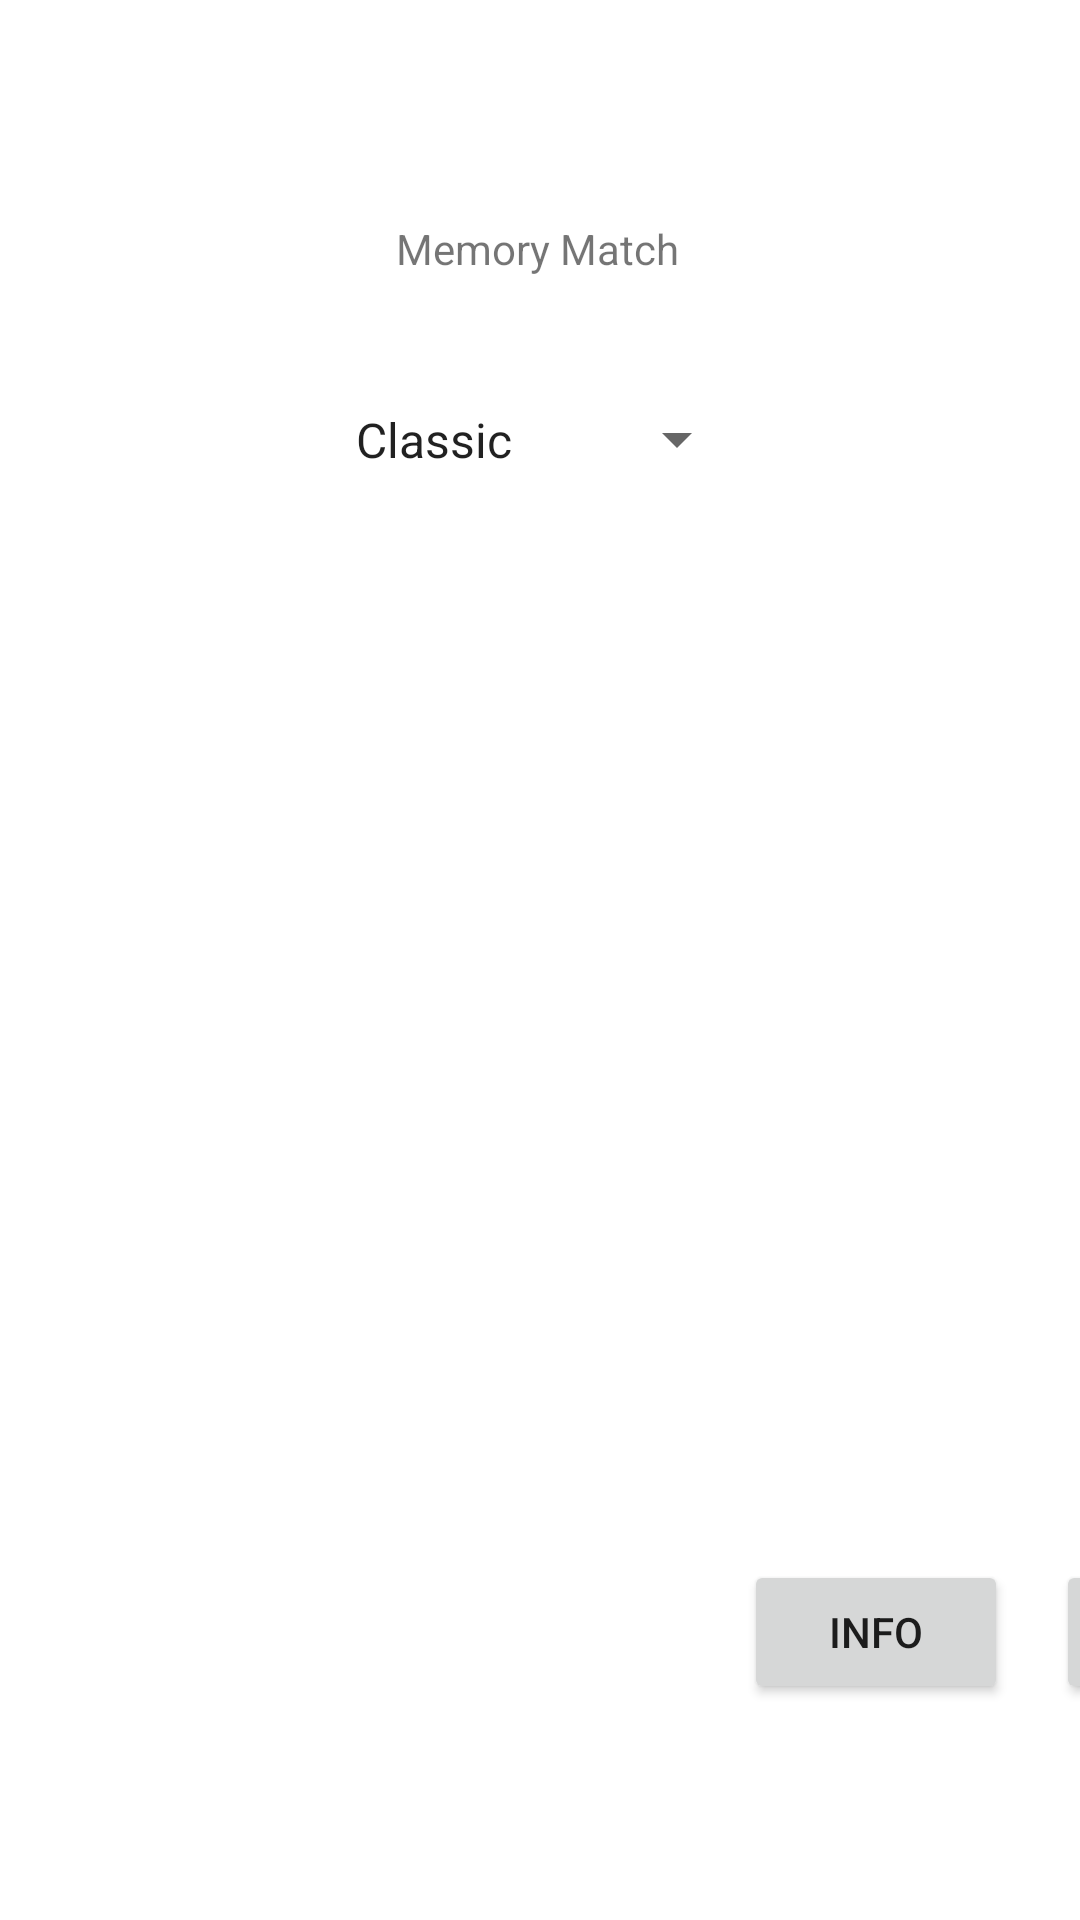

Reconstruct the res/layout file that produces this screen, plus the resources it refers to.
<!-- AndroidManifest.xml: application theme Theme.MemoryMatch -->
<!-- res/layout/activity_title.xml -->
<?xml version="1.0" encoding="utf-8"?>
<androidx.constraintlayout.widget.ConstraintLayout xmlns:android="http://schemas.android.com/apk/res/android"
    xmlns:app="http://schemas.android.com/apk/res-auto"
    xmlns:tools="http://schemas.android.com/tools"
    android:layout_width="match_parent"
    android:layout_height="match_parent"
    tools:context=".TitleActivity">

    <TextView
        android:id="@+id/textView"
        android:layout_width="wrap_content"
        android:layout_height="wrap_content"
        android:text="Memory Match"
        android:textStyle=""
        android:textSize="@dimen/bigText"
        app:layout_constraintBottom_toBottomOf="parent"
        app:layout_constraintEnd_toEndOf="parent"
        app:layout_constraintHorizontal_bias="0.498"
        app:layout_constraintStart_toStartOf="parent"
        app:layout_constraintTop_toTopOf="parent"
        app:layout_constraintVertical_bias="0.118" />

    <Spinner
        android:id="@+id/spinner"
        android:layout_width="139dp"
        android:layout_height="45dp"
        android:layout_marginTop="124dp"
        android:entries="@array/game_mode"
        app:layout_constraintEnd_toEndOf="parent"
        app:layout_constraintStart_toStartOf="parent"
        app:layout_constraintTop_toTopOf="parent" />

    <Button
        android:id="@+id/button"
        android:layout_width="wrap_content"
        android:layout_height="wrap_content"
        android:layout_marginStart="352dp"
        android:layout_marginBottom="72dp"
        android:text="Start"
        android:onClick="startGame"
        app:layout_constraintBottom_toBottomOf="parent"
        app:layout_constraintStart_toStartOf="parent" />

    <Button
        android:id="@+id/button2"
        android:layout_width="wrap_content"
        android:layout_height="wrap_content"
        android:layout_marginStart="248dp"
        android:layout_marginBottom="72dp"
        android:text="Info"
        android:onClick="instructions"
        app:layout_constraintBottom_toBottomOf="parent"
        app:layout_constraintStart_toStartOf="parent" />

</androidx.constraintlayout.widget.ConstraintLayout>
<!-- resources referenced by this layout -->
<resources>
  <string-array name="game_mode">
          <item>Classic</item>
          <item>Zen</item>
          <item>Mastery</item>
          <item>Blitz</item>
      </string-array>
  <style name="Theme.MemoryMatch" parent="Theme.MaterialComponents.DayNight.NoActionBar">
          
          <item name="colorPrimary">@color/purple_500</item>
          <item name="colorPrimaryVariant">@color/purple_700</item>
          <item name="colorOnPrimary">@color/white</item>
          
          <item name="colorSecondary">@color/teal_200</item>
          <item name="colorSecondaryVariant">@color/teal_700</item>
          <item name="colorOnSecondary">@color/black</item>
          
          <item name="android:statusBarColor" tools:targetApi="l">?attr/colorPrimaryVariant</item>
          
      </style>
  <color name="purple_500">#FF004FEE</color>
  <color name="purple_700">#FF002DB3</color>
  <color name="white">#FFFFFF</color>
  <color name="teal_200">#FF03DAC5</color>
  <color name="teal_700">#FF018786</color>
  <color name="black">#FF000000</color>
</resources>
